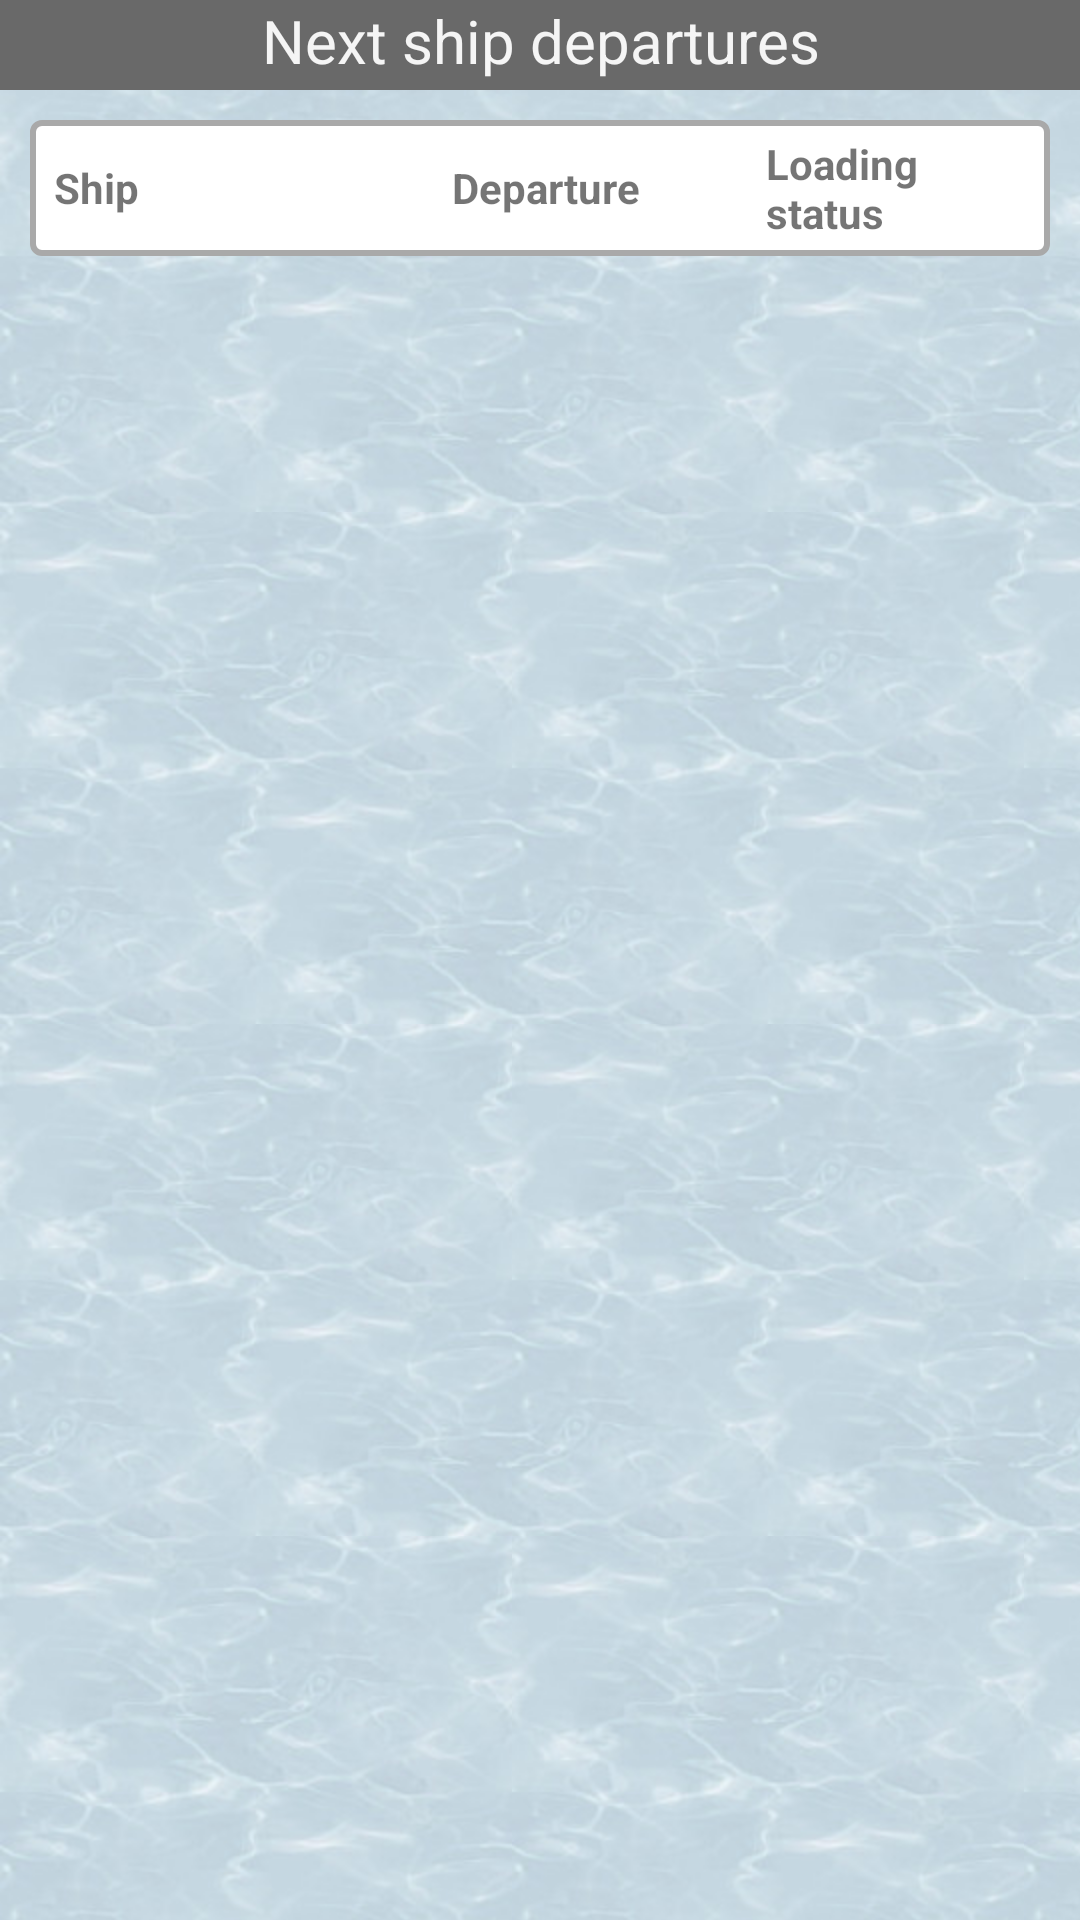

Android layout source for this screen:
<!-- AndroidManifest.xml: application theme AppTheme -->
<!-- res/layout/activity_docker_home.xml -->
<?xml version="1.0" encoding="utf-8"?>
<LinearLayout xmlns:android="http://schemas.android.com/apk/res/android"
    xmlns:tools="http://schemas.android.com/tools"
    android:layout_width="match_parent"
    android:layout_height="match_parent"
    android:background="@drawable/texture_eau"
    android:gravity="center_horizontal"
    android:orientation="vertical"
    tools:context=".ui.DockerHomeActivity">

    <TextView
        android:layout_width="match_parent"
        android:layout_height="30dp"
        android:background="@color/DimGray"
        android:text="@string/next_ship_departures"
        android:textAlignment="center"
        android:textColor="@color/WhiteSmoke"
        android:textSize="20sp" />

    <LinearLayout
        style="@style/border_white_style"
        android:layout_width="match_parent"
        android:layout_height="wrap_content"
        android:layout_margin="10dp"
        android:gravity="center"
        android:orientation="horizontal">

        
        <TextView xmlns:android="http://schemas.android.com/apk/res/android"
            android:layout_width="match_parent"
            android:layout_height="wrap_content"
            android:layout_weight="1"
            android:text="@string/ship"
            android:textStyle="bold" />

        
        <TextView xmlns:android="http://schemas.android.com/apk/res/android"
            android:layout_width="match_parent"
            android:layout_height="wrap_content"
            android:layout_weight="1.2"
            android:text="@string/departure"
            android:textStyle="bold" />

        
        <TextView xmlns:android="http://schemas.android.com/apk/res/android"
            android:layout_width="match_parent"
            android:layout_height="wrap_content"
            android:layout_marginStart="10dp"
            android:layout_weight="1.2"
            android:text="@string/loading_status"
            android:textStyle="bold" />

    </LinearLayout>


    <android.support.v7.widget.RecyclerView xmlns:android="http://schemas.android.com/apk/res/android"
        xmlns:tools="http://schemas.android.com/tools"
        android:id="@+id/dockerShipsRecyclerView"
        android:layout_width="match_parent"
        android:layout_height="match_parent"
        android:layout_margin="10dp"
        android:scrollbars="vertical" />
</LinearLayout>
<!-- resources referenced by this layout -->
<resources>
  <color name="DimGray">#696969</color>
  <color name="WhiteSmoke">#F5F5F5</color>
  <!-- drawable texture_eau (drawable) -->
  <?xml version="1.0" encoding="utf-8"?>
  <bitmap xmlns:android="http://schemas.android.com/apk/res/android"
      android:src="@drawable/eau"
      android:tileMode="repeat" />
  <string name="departure">Departure</string>
  <string name="loading_status">Loading status</string>
  <string name="next_ship_departures">Next ship departures</string>
  <string name="ship">Ship</string>
  <style name="border_white_style">
          <item name="android:layout_width">match_parent</item>
          <item name="android:layout_height">wrap_content</item>
          <item name="android:paddingLeft">8dp</item>
          <item name="android:paddingTop">5dp</item>
          <item name="android:paddingBottom">5dp</item>
          <item name="android:background">@drawable/round_border</item>
      </style>
  <style name="AppTheme" parent="Theme.AppCompat.Light.DarkActionBar">
          
          <item name="colorPrimary">@color/colorPrimary</item>
          <item name="colorPrimaryDark">@color/colorPrimaryDark</item>
          <item name="colorAccent">@color/colorAccent</item>
      </style>
  <!-- drawable eau: jpg bitmap (drawable-hdpi, 14860 bytes) -->
  <!-- drawable round_border (drawable-mdpi) -->
  <?xml version="1.0" encoding="utf-8"?>
  <selector xmlns:android="http://schemas.android.com/apk/res/android">
      <item><layer-list>
          <item>
              <shape>
                  <solid
                      android:color="@color/White">
                  </solid>
  
                  <corners android:radius="3dp" />
  
                  <padding
                      android:bottom="10dp"
                      android:left="10dp"
                      android:right="10dp"
                      android:top="10dp" />
                  <stroke
                      android:width="2dp"
                      android:color="@color/DarkGray"/>
              </shape>
          </item>
      </layer-list></item>
  </selector>
  <color name="colorPrimary">#1a8cff</color>
  <color name="colorPrimaryDark">#0059b3</color>
  <color name="colorAccent">#D81B60</color>
  <color name="White">#FFFFFF</color>
  <color name="DarkGray">#A9A9A9</color>
</resources>
